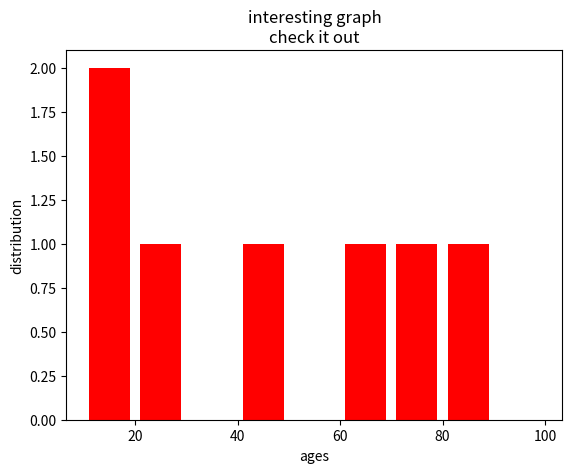

This figure's Python source:
import matplotlib.pyplot as pl

ages=[17,19,25,66,89,43,78]

#bins=[x for x in range(0,len(ages))]

bins=[10,20,30,40,50,60,70,80,90,100]

pl.hist(ages,bins,histtype='bar',color='red',rwidth=0.8)

pl.title("interesting graph\ncheck it out")
pl.xlabel("ages")
pl.ylabel("distribution")
pl.show()
